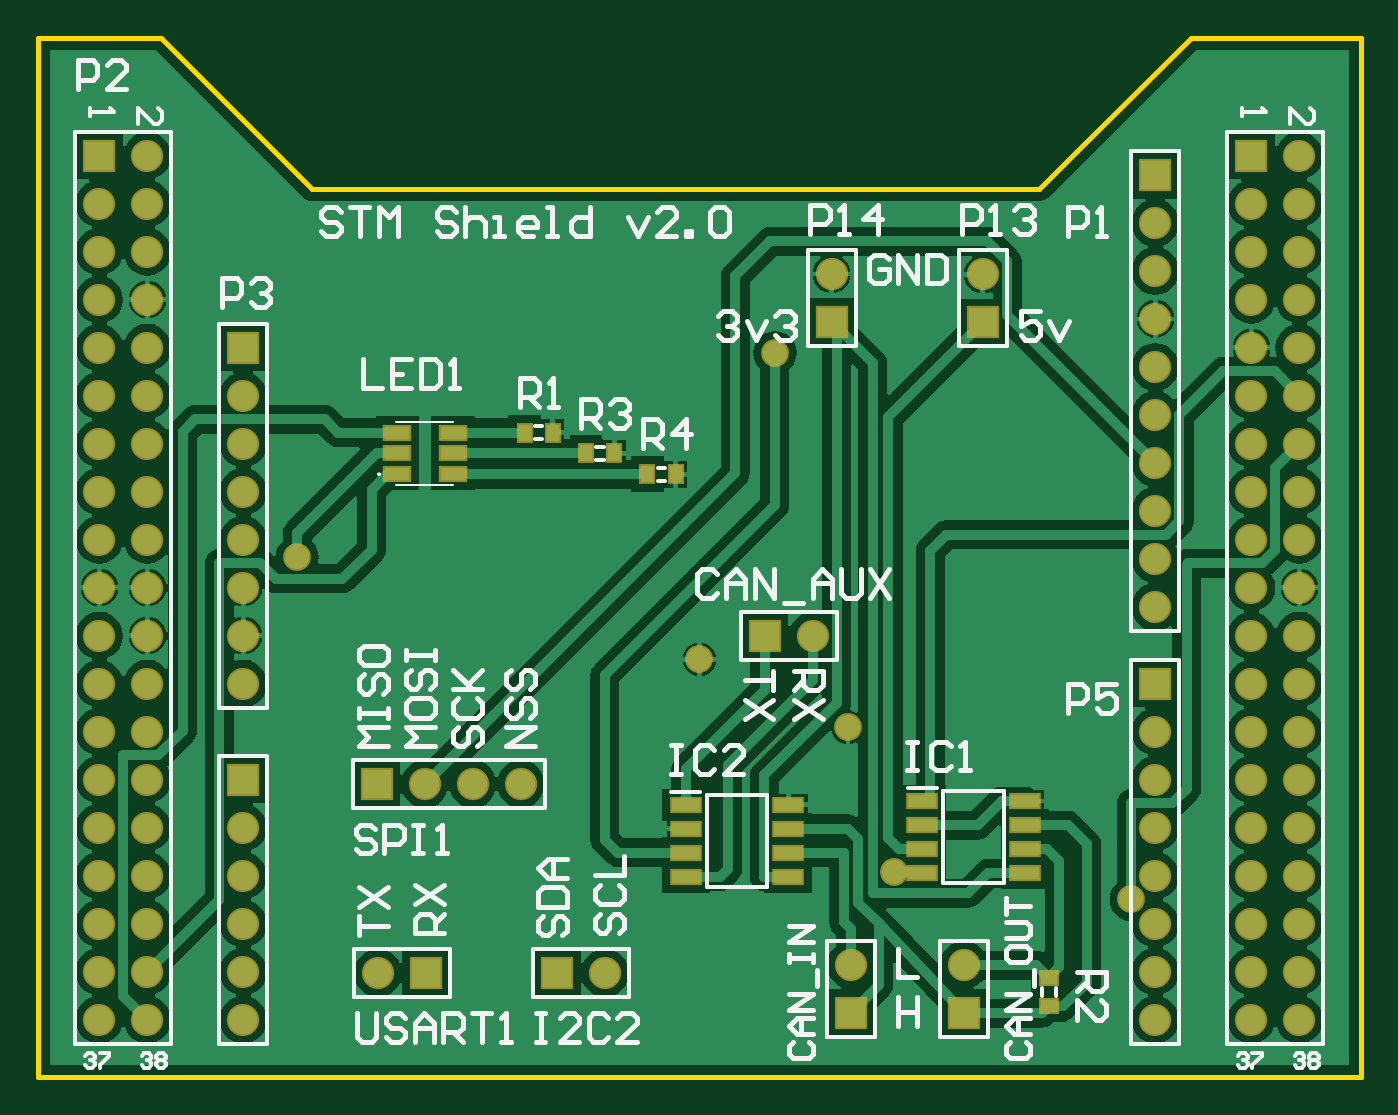
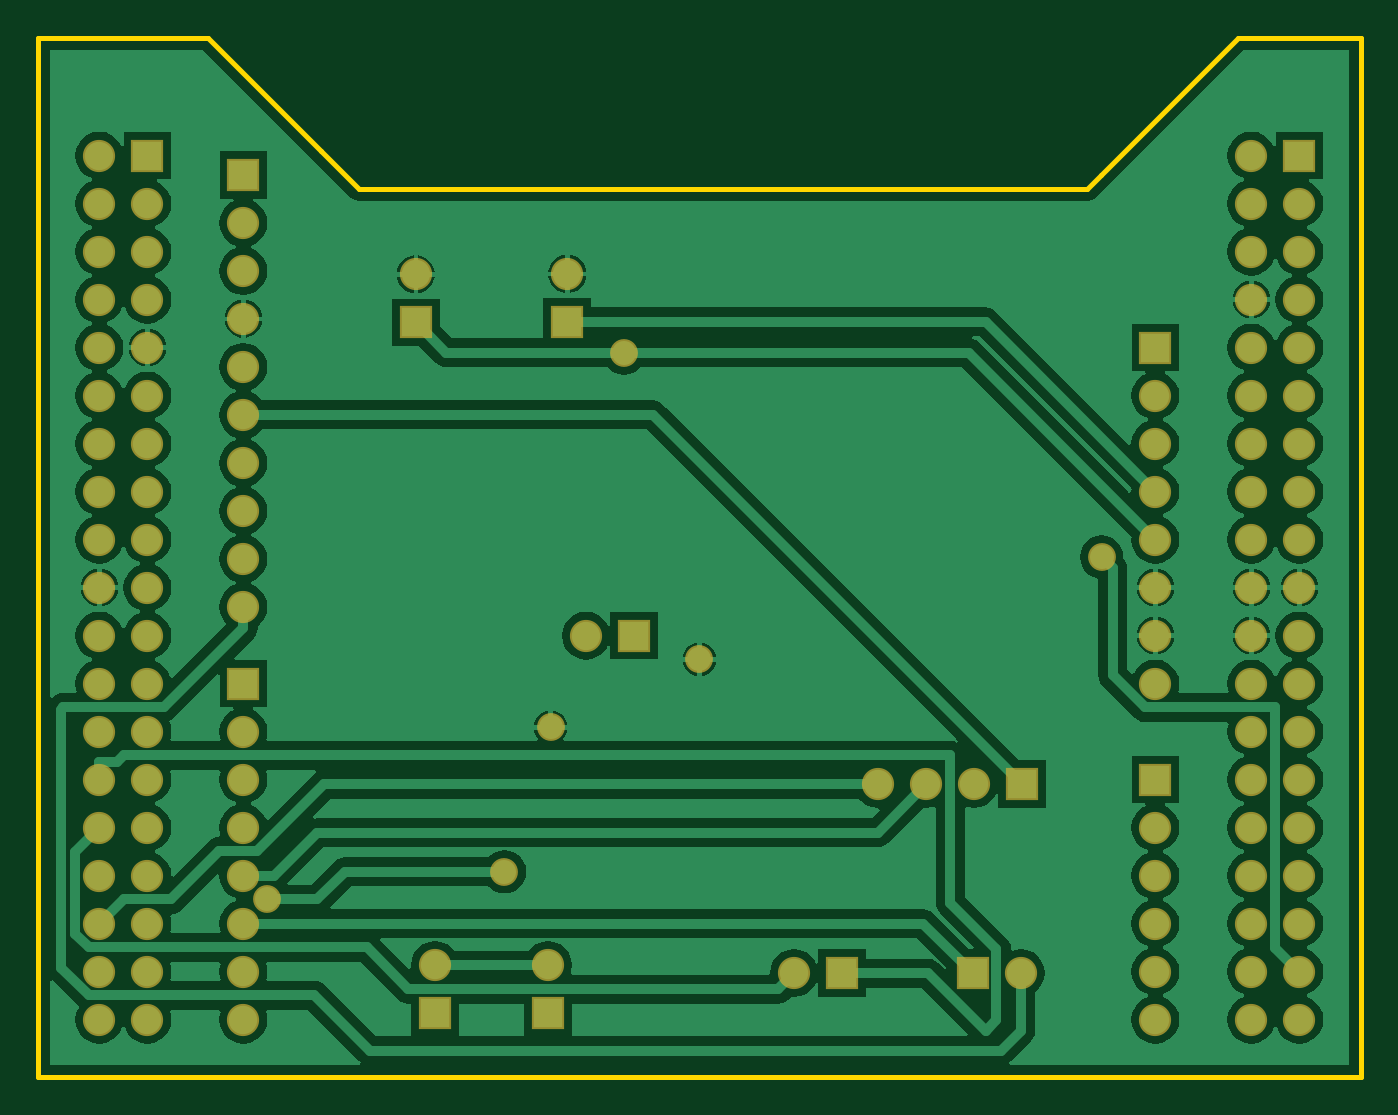
Circuit board: 6 layer files. Board 70.0 x 55.0 mm.
- bottom_copper: CAN-Shield.GBL (42349 bytes)
- bottom_mask: CAN-Shield.GBS (2858 bytes)
- outline: CAN-Shield.GKO (377 bytes)
- top_copper: CAN-Shield.GTL (46399 bytes)
- top_silk: CAN-Shield.GTO (15701 bytes)
- top_mask: CAN-Shield.GTS (3522 bytes)

=== bottom_copper: CAN-Shield.GBL (42349 bytes, source omitted) ===
=== bottom_mask: CAN-Shield.GBS ===
G04*
G04 #@! TF.GenerationSoftware,Altium Limited,Altium Designer,18.1.6 (161)*
G04*
G04 Layer_Color=16711935*
%FSLAX25Y25*%
%MOIN*%
G70*
G01*
G75*
%ADD22R,0.06706X0.06706*%
%ADD23C,0.06706*%
%ADD24R,0.06706X0.06706*%
%ADD25C,0.05800*%
D22*
X151417Y91969D02*
D03*
X70551Y61024D02*
D03*
X80866Y21654D02*
D03*
X108110D02*
D03*
D23*
X161417Y91969D02*
D03*
X196850Y167244D02*
D03*
X165354Y167323D02*
D03*
X42795Y11969D02*
D03*
Y21969D02*
D03*
Y31969D02*
D03*
Y41969D02*
D03*
Y51969D02*
D03*
X232795Y11969D02*
D03*
Y21969D02*
D03*
Y31969D02*
D03*
Y41969D02*
D03*
Y51969D02*
D03*
Y61969D02*
D03*
Y71969D02*
D03*
Y177953D02*
D03*
Y157953D02*
D03*
Y147953D02*
D03*
Y137953D02*
D03*
Y127953D02*
D03*
Y117953D02*
D03*
Y107953D02*
D03*
Y97953D02*
D03*
Y167953D02*
D03*
X169291Y23319D02*
D03*
X192913D02*
D03*
X22795Y11969D02*
D03*
X12795D02*
D03*
X22795Y21969D02*
D03*
X12795D02*
D03*
X22795Y31969D02*
D03*
X12795D02*
D03*
X22795Y41969D02*
D03*
X12795D02*
D03*
X22795Y51969D02*
D03*
X12795D02*
D03*
X22795Y61969D02*
D03*
X12795D02*
D03*
X22795Y71969D02*
D03*
X12795D02*
D03*
X22795Y81969D02*
D03*
X12795D02*
D03*
X22795Y91969D02*
D03*
X12795D02*
D03*
X22795Y101969D02*
D03*
X12795D02*
D03*
X22795Y111969D02*
D03*
X12795D02*
D03*
X22795Y121969D02*
D03*
X12795D02*
D03*
X22795Y131969D02*
D03*
X12795D02*
D03*
X22795Y141969D02*
D03*
X12795D02*
D03*
X22795Y151969D02*
D03*
X12795D02*
D03*
X22795Y161969D02*
D03*
X12795D02*
D03*
X22795Y171969D02*
D03*
X12795D02*
D03*
X22795Y181969D02*
D03*
X12795D02*
D03*
X22795Y191969D02*
D03*
X42795Y141969D02*
D03*
Y131969D02*
D03*
Y121969D02*
D03*
Y111969D02*
D03*
Y101969D02*
D03*
Y91969D02*
D03*
Y81969D02*
D03*
X262795Y11969D02*
D03*
X252795D02*
D03*
X262795Y21969D02*
D03*
X252795D02*
D03*
X262795Y31969D02*
D03*
X252795D02*
D03*
X262795Y41969D02*
D03*
X252795D02*
D03*
X262795Y51969D02*
D03*
X252795D02*
D03*
X262795Y61969D02*
D03*
X252795D02*
D03*
X262795Y71969D02*
D03*
X252795D02*
D03*
X262795Y81969D02*
D03*
X252795D02*
D03*
X262795Y91969D02*
D03*
X252795D02*
D03*
X262795Y101969D02*
D03*
X252795D02*
D03*
X262795Y111969D02*
D03*
X252795D02*
D03*
X262795Y121969D02*
D03*
X252795D02*
D03*
X262795Y131969D02*
D03*
X252795D02*
D03*
X262795Y141969D02*
D03*
X252795D02*
D03*
X262795Y151969D02*
D03*
X252795D02*
D03*
X262795Y161969D02*
D03*
X252795D02*
D03*
X262795Y171969D02*
D03*
X252795D02*
D03*
X262795Y181969D02*
D03*
X252795D02*
D03*
X262795Y191969D02*
D03*
X100551Y61024D02*
D03*
X90551D02*
D03*
X80551D02*
D03*
X70866Y21654D02*
D03*
X118110D02*
D03*
D24*
X196850Y157244D02*
D03*
X165354Y157323D02*
D03*
X42795Y61969D02*
D03*
X232795Y81969D02*
D03*
Y187953D02*
D03*
X169291Y13319D02*
D03*
X192913D02*
D03*
X12795Y191969D02*
D03*
X42795Y151969D02*
D03*
X252795Y191969D02*
D03*
D25*
X137795Y87016D02*
D03*
X153543Y150900D02*
D03*
X168760Y72835D02*
D03*
X54000Y108300D02*
D03*
X178400Y42800D02*
D03*
X227800Y37000D02*
D03*
M02*

=== outline: CAN-Shield.GKO ===
G04*
G04 #@! TF.GenerationSoftware,Altium Limited,Altium Designer,18.1.6 (161)*
G04*
G04 Layer_Color=16711935*
%FSLAX25Y25*%
%MOIN*%
G70*
G01*
G75*
%ADD12C,0.01000*%
D12*
X0Y0D02*
X275591D01*
Y216535D01*
X240157D02*
X275591D01*
X208661Y185039D02*
X216535Y192913D01*
X240157Y216535D01*
X0D02*
X25590D01*
X54134Y187992D01*
X57087Y185039D01*
X208661D01*
X0Y0D02*
Y216535D01*
M02*

=== top_copper: CAN-Shield.GTL (46399 bytes, source omitted) ===
=== top_silk: CAN-Shield.GTO (15701 bytes, source omitted) ===
=== top_mask: CAN-Shield.GTS ===
G04*
G04 #@! TF.GenerationSoftware,Altium Limited,Altium Designer,18.1.6 (161)*
G04*
G04 Layer_Color=8388736*
%FSLAX25Y25*%
%MOIN*%
G70*
G01*
G75*
%ADD18R,0.06804X0.03359*%
%ADD19R,0.04343X0.03556*%
%ADD20R,0.05918X0.03556*%
%ADD21R,0.03556X0.04343*%
%ADD22R,0.06706X0.06706*%
%ADD23C,0.06706*%
%ADD24R,0.06706X0.06706*%
%ADD25C,0.05800*%
D18*
X156347Y56713D02*
D03*
Y51713D02*
D03*
Y46713D02*
D03*
Y41713D02*
D03*
X134992D02*
D03*
Y46713D02*
D03*
Y51713D02*
D03*
Y56713D02*
D03*
X205559Y57500D02*
D03*
Y52500D02*
D03*
Y47500D02*
D03*
Y42500D02*
D03*
X184205D02*
D03*
Y47500D02*
D03*
Y52500D02*
D03*
Y57500D02*
D03*
D19*
X210630Y20669D02*
D03*
Y14764D02*
D03*
D20*
X74902Y125591D02*
D03*
Y129921D02*
D03*
Y134252D02*
D03*
X86516Y125591D02*
D03*
Y129921D02*
D03*
Y134252D02*
D03*
D21*
X101378D02*
D03*
X107283D02*
D03*
X114173Y129921D02*
D03*
X120079D02*
D03*
X126969Y125591D02*
D03*
X132874D02*
D03*
D22*
X151417Y91969D02*
D03*
X70551Y61024D02*
D03*
X80866Y21654D02*
D03*
X108110D02*
D03*
D23*
X161417Y91969D02*
D03*
X196850Y167244D02*
D03*
X165354Y167323D02*
D03*
X42795Y11969D02*
D03*
Y21969D02*
D03*
Y31969D02*
D03*
Y41969D02*
D03*
Y51969D02*
D03*
X232795Y11969D02*
D03*
Y21969D02*
D03*
Y31969D02*
D03*
Y41969D02*
D03*
Y51969D02*
D03*
Y61969D02*
D03*
Y71969D02*
D03*
Y177953D02*
D03*
Y157953D02*
D03*
Y147953D02*
D03*
Y137953D02*
D03*
Y127953D02*
D03*
Y117953D02*
D03*
Y107953D02*
D03*
Y97953D02*
D03*
Y167953D02*
D03*
X169291Y23319D02*
D03*
X192913D02*
D03*
X22795Y11969D02*
D03*
X12795D02*
D03*
X22795Y21969D02*
D03*
X12795D02*
D03*
X22795Y31969D02*
D03*
X12795D02*
D03*
X22795Y41969D02*
D03*
X12795D02*
D03*
X22795Y51969D02*
D03*
X12795D02*
D03*
X22795Y61969D02*
D03*
X12795D02*
D03*
X22795Y71969D02*
D03*
X12795D02*
D03*
X22795Y81969D02*
D03*
X12795D02*
D03*
X22795Y91969D02*
D03*
X12795D02*
D03*
X22795Y101969D02*
D03*
X12795D02*
D03*
X22795Y111969D02*
D03*
X12795D02*
D03*
X22795Y121969D02*
D03*
X12795D02*
D03*
X22795Y131969D02*
D03*
X12795D02*
D03*
X22795Y141969D02*
D03*
X12795D02*
D03*
X22795Y151969D02*
D03*
X12795D02*
D03*
X22795Y161969D02*
D03*
X12795D02*
D03*
X22795Y171969D02*
D03*
X12795D02*
D03*
X22795Y181969D02*
D03*
X12795D02*
D03*
X22795Y191969D02*
D03*
X42795Y141969D02*
D03*
Y131969D02*
D03*
Y121969D02*
D03*
Y111969D02*
D03*
Y101969D02*
D03*
Y91969D02*
D03*
Y81969D02*
D03*
X262795Y11969D02*
D03*
X252795D02*
D03*
X262795Y21969D02*
D03*
X252795D02*
D03*
X262795Y31969D02*
D03*
X252795D02*
D03*
X262795Y41969D02*
D03*
X252795D02*
D03*
X262795Y51969D02*
D03*
X252795D02*
D03*
X262795Y61969D02*
D03*
X252795D02*
D03*
X262795Y71969D02*
D03*
X252795D02*
D03*
X262795Y81969D02*
D03*
X252795D02*
D03*
X262795Y91969D02*
D03*
X252795D02*
D03*
X262795Y101969D02*
D03*
X252795D02*
D03*
X262795Y111969D02*
D03*
X252795D02*
D03*
X262795Y121969D02*
D03*
X252795D02*
D03*
X262795Y131969D02*
D03*
X252795D02*
D03*
X262795Y141969D02*
D03*
X252795D02*
D03*
X262795Y151969D02*
D03*
X252795D02*
D03*
X262795Y161969D02*
D03*
X252795D02*
D03*
X262795Y171969D02*
D03*
X252795D02*
D03*
X262795Y181969D02*
D03*
X252795D02*
D03*
X262795Y191969D02*
D03*
X100551Y61024D02*
D03*
X90551D02*
D03*
X80551D02*
D03*
X70866Y21654D02*
D03*
X118110D02*
D03*
D24*
X196850Y157244D02*
D03*
X165354Y157323D02*
D03*
X42795Y61969D02*
D03*
X232795Y81969D02*
D03*
Y187953D02*
D03*
X169291Y13319D02*
D03*
X192913D02*
D03*
X12795Y191969D02*
D03*
X42795Y151969D02*
D03*
X252795Y191969D02*
D03*
D25*
X137795Y87016D02*
D03*
X153543Y150900D02*
D03*
X168760Y72835D02*
D03*
X54000Y108300D02*
D03*
X178400Y42800D02*
D03*
X227800Y37000D02*
D03*
M02*

